pico-8 play session: hold → + tap 🅾

[t = 1 s] hold → ~1s, tap 🅾 ~2×
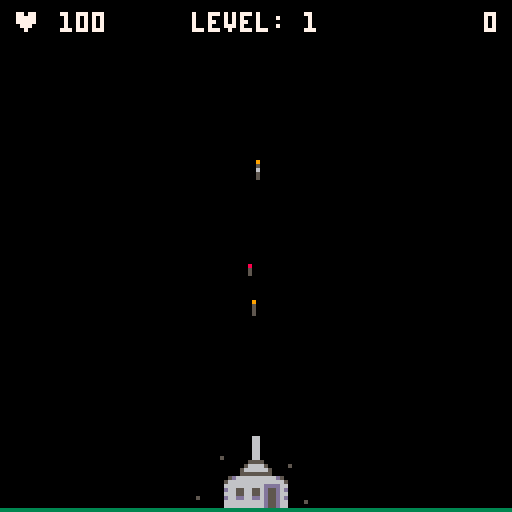
[t = 2 s] hold → ~2s, tap 🅾 ~4×
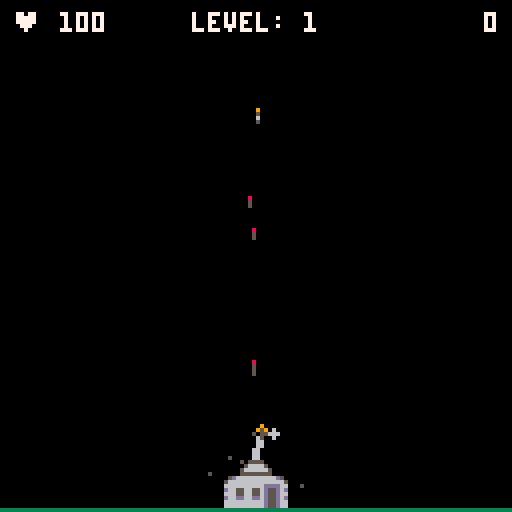
[t = 4 s] hold → ~4s, tap 🅾 ~7×
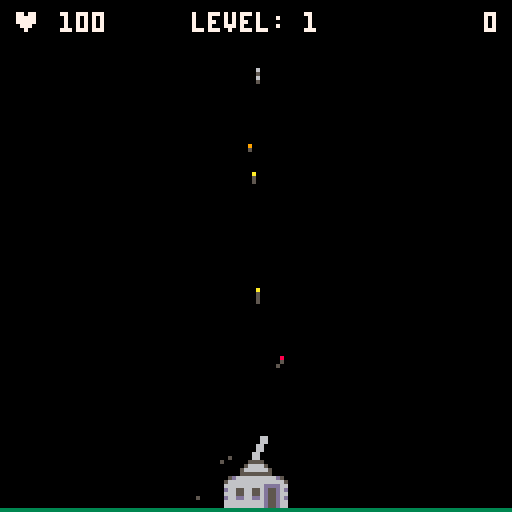
[t = 6 s] hold → ~6s, tap 🅾 ~10×
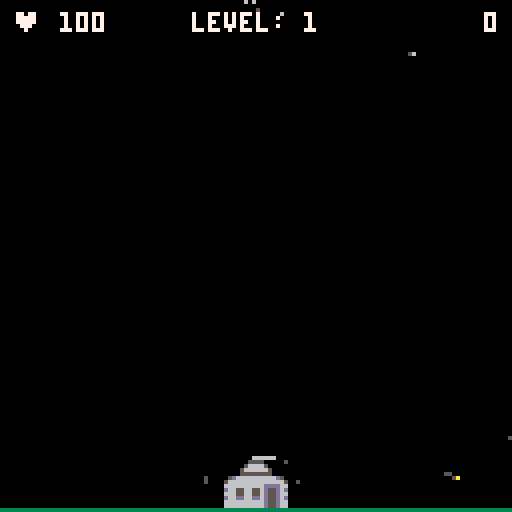

pico-8 cartridge
version 33
__lua__
--picotage!
--by jim bourke

--[[
copyright 2021 jim bourke, knife edge software
i was inspired by sabotage (1981) for the apple 2

haphazardly hacked together in the spirit of pico 8!
]]--

function _init()

	cartdata("jimbourke_picotage_1")

-- reset high score
--score=0
--savehighscore()

	highscore=gethighscore()
	
	cheat_code={⬆️,⬆️,⬇️,⬇️,⬅️,➡️,⬅️,➡️}
	killme_code={⬇️,⬇️,⬆️,⬆️,➡️,⬅️,➡️,⬅️}
	
	chsys={}
	add_chsys(cheat_code,function() cheat() end)
	add_chsys(killme_code,function() for i=1,100 do base.damage+=1 end end)

	initvars()
	
	nintroparticles=33
	while (nintroparticles>0) do
		addparticle(64+15-rnd(30),30+rnd(12),-1.5+rnd(3),-.6+rnd(1.2),smoke)
		addparticle(64+15-rnd(30),30+rnd(12),-2+rnd(4),-1+rnd(2),chaff)
		addparticle(64+15-rnd(30),30+rnd(12),-2+rnd(4),-1+rnd(2),bigfire)
		nintroparticles-=1
	end
	
	sfx(16)
end

function cheat()
	addnuke() 
	addnuke() 
	addnuke() 
	addnuke() 
	addnuke() 
	base.damage=0 
	stage+=15
end

function initvars()
	gstatus={
		introducing=1,
		loading=2,
		playing=3,
		pausing=4
	}
	initbullets()
	initbase()
	initparticles()
	inithelis()
	initsoldiers()
	score=0
	gamestatus=gstatus.introducing
	stage=1
	t=0
	tlastheli=0
	leveltime=1200
	nukes=0
	haventplayedwhoop=true
	firstblood=false
end

function _update60()
	if (gamestatus==gstatus.introducing) then
		introupdate()
	elseif (gamestatus==gstatus.loading) then
		loadupdate()
	elseif (gamestatus==gstatus.playing) then
		gameupdate()
	elseif (gamestatus==gstatus.pausing) then
		pauseupdate()
	end
end

function gameupdate()
	for c in all(chsys) do
		c:upd()
	end
	
	helichance=1
	echance=0
	
	helichance=(stage/15)/30
	echance=max(0,(stage-7))/60
	
	if (stage==5) and
		(t==240) then
		helichance=1
		echance=1
	end
	
	e=false
	if (stage>1) then
		if (rnd(1)<echance) e=true
	end

	if (
		(rnd(1) < helichance) or
		(tlastheli>300)
		) then
		addheli(e)
		tlastheli=0
	else
		tlastheli+=1
	end

	updatehelis()
	updatebase()	
	updatebullets()
	updatesoldiers()
	updateparticles()

	checkdamage()

	updatestage()
end

function checkdamage()
	if (base.damage>=base.hitpoints) then
		sfx(8)
		gamestatus=gstatus.pausing
		helpmsgs=
			{
				"❎ activates powerups",
				"shoot the chutes!",
				"the red troops are elite",
				"elite troops have shields",
			 "⬆️ moves cannon to center",
			 "⬇️ nudges cannon lower",
			 "elite units block bullets",
			 "powerups heal your base",
				"aim up to bounce bullets",
				"powerups come with time",
				"helis get you more points",
				"konami code!!!"
			}
		helpmsg="hint: "..rnd(helpmsgs)
		if (score > highscore) then
			highscore=score
			savehighscore()
			helpmsg="new high score!!!!!"
		end

	end
end

function updatestage()
	if(firstblood)t+=1
	if (t > leveltime)	then
		t=0
		stage+=1
		if (stage%5 == 0) then
			addnuke()
		end
	end
end

function addnuke()
	nukes+=1
	if (nukes > 3) then
		nukes=3
	end
	sfx(16)
end

function introupdate()
	updateparticles()
	if (time() > 5) and 
		(#helis==0) then
		addheli(false)
	end
	updatehelis()
	initsoldiers()
	if (btnp(5)) then
		sfx(19)
		gamestatus=gstatus.loading
		initparticles()
		inithelis()
		initsoldiers()
		nintroparticles=33
		while (nintroparticles>0) do
			addparticle(64+20-rnd(40),64+20-rnd(40),-1.5+rnd(3),-.6+rnd(1.2),smoke)
			addparticle(64+20-rnd(40),64+20-rnd(40),-2+rnd(4),-1+rnd(2),chaff)
			addparticle(64+20-rnd(40),64+20-rnd(40),-2+rnd(4),-1+rnd(2),bigfire)
			nintroparticles-=1
		end
	end
end

function loadupdate()
 updatebase()
 updateparticles()
	if (btnp(5)) then
		gamestatus=gstatus.playing
		initparticles()
		sfx(19)
	end
end

function pauseupdate()
	if (btnp(5)) then
		initvars()
		gamestatus=gstatus.playing
	end
	updatebase()
	updatehelis()
	updatebullets()
	updatesoldiers()
	updateparticles()
end

function _draw()
	cls()
	pal()
	if (gamestatus==gstatus.introducing) then
		introdraw()
	elseif (gamestatus==gstatus.loading) then
		loaddraw()
	elseif (gamestatus==gstatus.playing) then
		gamedraw()
	elseif (gamestatus==gstatus.pausing) then
		pausedraw()
	end
end

function introdraw()
	drawbackground()
	drawparticles()
	drawintro()
end

function loaddraw()
	drawbase()
	drawbackground()
	drawparticles()
	drawinstructions()
	drawhighscore()
end

function pausedraw()
	drawbase()
	drawhelis()
	drawsoldiers()
	drawparticles()
	drawbullets()
	drawhighscore()
	drawyourscore()
	drawbackground()
	drawinstructions(true)
	drawtitle()
end

function gamedraw()
	drawhelis()
	drawsoldiers()
	drawbullets()
	drawbase()
	drawparticles()
	drawhud()
	drawbackground()
end

function drawhighscore()
	highscore=highscore or 0
	if(highscore == 0) return
	highscoretext="high score: "..u32_tostr(highscore)
	print (highscoretext,64-(#highscoretext*2),3,7)
end

function drawyourscore()
	yourscoretext="your score: "..u32_tostr(score)
	print (yourscoretext,64-(#yourscoretext*2),11,7)
end

function drawhud()
	scoretext=u32_tostr(score)
	print (scoretext,125-(4*#scoretext),3,7)
	
	leveltext="level: "..stage
	leveltimeremaining=leveltime-(t%leveltime)
	if (leveltimeremaining<120) then
		levelcolor=8
	else
		levelcolor=7
	end
	print (leveltext,64-(#leveltext*2),3,levelcolor)

	hmsg='♥ '
	if(base.damage>0) hmsg=hmsg..' '
	hmsg=hmsg..(100-base.damage)
	hcolor=7
	if(base.damage > 50) hcolor=10
	if(base.damage > 75) hcolor=9
	if(base.damage > 90) hcolor=8
	print(hmsg,3,3,hcolor)
	nx=nukes
	if(base.powerup>0) nx+=1
	hpos=0
	if (nx >=1) then
		drawx(1,9)
		hpos=1
	end
	if (nx >=2) then
		drawx(2,9)
		hpos=2
	end
	if (nx >= 3) then
		drawx(3,9)
		hpos=3
	end
	if (base.powerup>0) and
	 (((flr(base.powerup/30))%2) == 0) then
		drawx(hpos,5)
	end
end

function drawx(pos,c)
	x=125-(8*pos)
	y=10
	print ('❎',x,y,c)
end

function dropshadowtext(txt,offset,c1,c2)
	print(txt,hcenter(txt)+1,vcenter(txt)+offset+1,c2)
	print(txt,hcenter(txt),vcenter(txt)+offset,c1)
end


function boxtext(txt,offset,c1,c2)
	textwidth=#txt*4
	textheight=5
	x1=64-(textwidth/2)-2
	y1=vcenter(txt)+offset-2
	x2=64+(textwidth/2)
	y2=vcenter(txt)+offset+6
	rectfill(x1,y1,x2,y2,c2)
	print(txt,hcenter(txt),vcenter(txt)+offset,c1)
end

function drawintro()

	drawtitle()	

	if (time() > 2) then
		drawbase()
	elseif (time() > 1) then
		if (rnd() < time()/2) then
			drawbase()
			if (haventplayedwhoop) then
				sfx(20)
				haventplayedwhoop=false
			end
			addparticle(64-10+rnd(20),115+rnd(12),-1+(rnd(2)),-.5-rnd(1),chaff)
		end
	end
	if (time() > 4) then
		drawhelis()
	end
	if (time() > 6) then
		drawsoldiers()
	end
	
	ty=-12
	if(time()>1) dropshadowtext("by jim bourke",ty,7,5)
	ty+=16
	if(time()>3) dropshadowtext("  a pico-8 version  ",ty,12,1)
	ty+=8
	if(time()>3) dropshadowtext(" of sabotage (1981) ",ty,12,1)

	ty+=16
	if(time()>5) dropshadowtext("press x to continue",ty,12,1)
end

function drawtitle()
	sp=130
	w=49
	w2=w
	h=20
	sx, sy = (sp % 16) * 8, (sp \ 16) * 8
	sspr(sx,sy,w,h,63-(w/2),30,w,h)
end

function drawinstructions(v)
	drawtitle()
	
	stagedisplay=v or false
	
	ty=-12
	if stagedisplay then
		if (stage<5) then
			exclaim=""
		elseif (stage<10) then
			exclaim="nice. "
		elseif (stage<15) then
			exclaim="hey! "
		elseif (stage<20) then
			exclaim="cool! "
		elseif (stage<25) then
			exclaim="wow! "
		elseif (stage<30) then
			exclaim="what?! "
		else
			exclaim="!!! "
		end
		dropshadowtext(exclaim.."made it to level "..stage.."!",ty,12,1)
		ty+=8
		dropshadowtext(helpmsg,ty,12,1)
	else
		dropshadowtext("survive as long as you can",ty,12,1)
	end
	ty+=12
	txt="aim with arrow keys"
	dropshadowtext("aim with arrow keys",ty,10,4)

	ty+=8
	dropshadowtext("press z to fire!",ty,10,4)
	ty+=8
	dropshadowtext("press x to activate powerups!",ty,10,4)

	ty+=16
	if (stagedisplay) then
		boxtext("press x to try again",ty,12,1)
	else
		boxtext("press x to begin",ty,12,1)
	end

end

function drawbackground()
--	rect(0,0,127,127,12)
	line (0,127,127,127,3)
end
-->8
-- utilities

o={
			x=0,
			y=0,
			hitbox={x=0,y=0,w=0,h=0}
			}
			
function r(value,pct)
	return value-pct + (rnd(pct*2))
end

function move(t)
	t.x+=t.dx
	t.y+=t.dy
end

function shallowcopy(org)
	local t={}
	for key, value in pairs(org) do
	  t[key] = value
	end
 return (t)
end

function collidepixel(obj,pt)
	--rect(obj.x+obj.hitbox.x,obj.y+obj.hitbox.y,obj.x+obj.hitbox.x+obj.hitbox.w,obj.y+obj.hitbox.y+obj.hitbox.h)
	o.x=pt.x
	o.y=pt.y
	return collide(obj,o)
end

function collide(obj, other)
 if
 	other.x+other.hitbox.x+other.hitbox.w > obj.x+obj.hitbox.x and 
  other.y+other.hitbox.y+other.hitbox.h > obj.y+obj.hitbox.y and
  other.x+other.hitbox.x < obj.x+obj.hitbox.x+obj.hitbox.w and
  other.y+other.hitbox.y < obj.y+obj.hitbox.y+obj.hitbox.h 
 then
  return true
 end
end

function hcenter(s)
  -- screen center minus the
  -- string length times the 
  -- pixels in a char's width,
  -- cut in half
  return 64-#s*2
end

function vcenter(s)
  -- screen center minus the
  -- string height in pixels,
  -- cut in half
  return 61
end

function u32_tostr(v)
    local s=""
    repeat
        local t=v>>>1
        s=(t%0x0.0005<<17)+(v<<16&1)..s
        v=t/5
    until v==0
    return s
end

function addscore(num)
	firstblood=true
	if (stage > 5) then
		num=num*3
	elseif (stage>10) then
		num=num*5
	elseif (stage>15) then
		num=num*10
	elseif (stage>20) then
		num=num*15
	elseif (stage>30) then
		num=num*20
	end
	if (gamestatus==gstatus.playing) then
		score += (num*10) >> 16
	end
end

function savehighscore()
	sval=tostr(score,true)
	for i=1,11 do
		dset(i,ord(sub(sval,i,i)))
	end
end

function gethighscore()
	val=""
	for i=1,11 do
	 val=val..chr(dget(i))
	end
	return (tonum(val))	
end

function add_chsys(table,func)
--function required!!!
--arguments are table and what the cheat will do once it's done
add(chsys,{
cnt=1,
chtb=table,
func=func,
upd=function(self)

if self.cnt<=#self.chtb then
	for i=0,5 do
			if btnp(i) then
				if i==self.chtb[self.cnt] then
				self.cnt+=1
				else
				self.cnt=1
				end
			end
	end
else
	self.func()
	self.cnt=1
end

end,

})
end


function approx_dist(o1,o2)
	local dx=o1.x-o2.x
	local dy=o1.y-o2.y
 local maskx,masky=dx>>31,dy>>31
 local a0,b0=(dx+maskx)^^maskx,(dy+masky)^^masky
 if a0>b0 then
  return a0*0.9609+b0*0.3984
 end
 return b0*0.9609+a0*0.3984
end
-->8
--base

function initbase()
	base={
		x=56,
		y=119,
		hitbox={x=0,y=0,w=16,h=8},
		damage=0,
		hitpoints=100,
		powerup=0
		}
		
	turret={
		a=0,
		lasta=0,
		x=56,
		y=111,
		delta=2,
		maxa=100,
		kickt=0,
		hitbox={x=0,y=0,w=0,h=0}	
	}
	
	gun={
		basex=63,
		basey=114,
		temp=0
		}
		
	flipflop=false
	end

function checkbaseandbullet(b)
	if (b.y>100) then
		if (collidepixel(base,b)) then
			if (b.hitbasealready) then
			else
				b.dx+=-.2+rnd(.4)
				b.dx=sgn(b.dx) * max(.5,(abs(b.dx*5)))
				b.dy=-b.dy*.15
				b.hitbasealready=true
				sfx(10)
			end
		end
	end
end

function checkbaseandbullets()
	foreach(bulletlist,checkbaseandbullet)
end

function damagebase(hp)
	base.damage+=hp
end

function updatebase()
	checkbaseandbullets()
	if (flipflop) then
		flipflop=false
	else
		flipflop=true
	end
	if btnp(5) then
		if (nukes>0 and base.powerup<=0) then
			nukes-=1
			sfx(18)
			sfx(8)
			base.powerup=600
			if(stage > 25) base.powerup=900
			if (base.damage<50) then
				base.damage=0
			elseif (base.damage<75) then
				base.damage=25
			else
				base.damage=50
			end
			for i=1,15 do
				addparticle(60+rnd(8),120+rnd(5),-3+rnd(6),-1+rnd(1),fire)
				addparticle(60+rnd(8),120+rnd(5),-3+rnd(6),-1+rnd(1),smoke)
				addparticle(60+rnd(8),120+rnd(5),-3+rnd(6),-1+rnd(1),blood)
			end
			for i=1,#soldiers do
				sol=soldiers[i]
				sol.h-=rnd(5)
				vdx=(-(64-sol.x)/64)
				vdy=(-(128-sol.x)/128)
				sol.dx+=vdx
				sol.dy+=vdy
				if (sol.state==sstate.flying) then
					addparticle(sol.x,sol.y-5,vdx,vdy,smoke)
				end
				addparticle(sol.x,sol.y,-.5+rnd(1),-.5+rnd(1),blood)
				sol.state=sstate.splatting
--				if (sol.x > 44) and (sol.x < 85) then
 --				sol.h-=10	
		--			sol.state=sstate.splatting
			--		sol.dy-=1
			--	elseif (sol.y > 100) then
 		--		sol.h-=rnd(10)
 		--		sol.dy-=.5
			--	end
			end
			for i=1,#helis do
				heli=helis[i]
				vdx=(-(64-heli.x)/64)
				vdy=(-(128-heli.x)/128)
				heli.dx+=vdx/10
				heli.dy+=vdy/10
				heli.h-=rnd(20)
				addparticle(heli.x,heli.y,-.5+rnd(1),-.5+rnd(1),fire)
				addparticle(heli.x,heli.y,-.5+rnd(1),-.5+rnd(1),smoke)
			end
		else
		 sfx(19)
		end
	end

	if (btn(3)) then
		ta=1
		if (turret.a==0) then
			ta=0
		elseif (turret.a<0) then
			ta=-1
		end
		turret.a+=ta
	end
	
	if (
		(btn(2)) and 
		(not btn(0)) and 
		(not btn(1)) and
		(turret.a ~=0)
		) then
		turret.a+=-sgn(turret.a)*turret.delta
	end
	if(btn(0)) turret.a-=turret.delta
	if(btn(1)) turret.a+=turret.delta
	bx=rnd({0,1})
	gun.color=6
	if
		(btn(4)) and 
		(
			(gun.temp<15) or 
			(
				(base.powerup>0) and 
				(flipflop)
			)
		)
		 then
		tempadd=5
		if (stage<=5) then
			tempadd=6
		elseif (stage >= 10) then
			tempadd=4
		elseif (stage >= 15) then
			tempadd=3
		end
		gun.temp=gun.temp+tempadd
	 basex=turret.x+7
 	basey=turret.y+3
		if (gamestatus==gstatus.playing) then
			sfx(9)
			huge=false
			a=turret.a
			if(base.powerup>0) huge=true
			dmg=1
			if(stage>=15) dmg=2
			if(stage>=20) dmg=3
			if(stage>=25) dmg=4
			if(stage>=30) dmg=5
			if(stage>=35) dmg=6
			bulletspeed=3
			if(huge) bulletspeed=3+rnd(3)
			addbullet(
				basex+bx,
				basey,
				-sin(a/360)*bulletspeed+(-.025+rnd(.05)),
				-cos(a/360)*bulletspeed+(-.025+rnd(.05)),
				huge,
				dmg)
				shelldir=rnd({-1,1})
				addparticle(gun.basex+(2*shelldir),gun.basey+2,.4*shelldir,-.4,shell)
			turret.kickt=5
			turret.lasta=turret.a
		end
 	tipx=basex-5*sin(turret.a/360)
 	tipy=basey-5*cos(turret.a/360)		
		addparticle(tipx,tipy,-sin((turret.a-30+rnd(60))/360),-cos((turret.a-30+rnd(60))/360),fire)
		addparticle(tipx,tipy,-sin((turret.a+(60+rnd(30)))/360)*(.5+rnd(.5)),-cos((turret.a+(60+rnd(30)))/360)*(.5+rnd(.5)),puff)
		addparticle(tipx,tipy,-sin((turret.a-(60+rnd(30)))/360)*(.5+rnd(.5)),-cos((turret.a-(60+rnd(30)))/360)*(.5+rnd(.5)),puff)
	else
		tempsub=.7
		if (stage >= 15) then
			tempsub=.8
		elseif (stage >= 20) then
			tempsub=.9
		elseif (stage >= 25) then
			tempsub=1
		elseif (stage >= 30) then
			tempsub=1.1
		end
		gun.temp=gun.temp-tempsub
		if(gun.temp < 0) gun.temp=0
	end

	if(turret.a>turret.maxa) turret.a=turret.maxa
 if(turret.a<-turret.maxa) turret.a=-turret.maxa

	turret.kickt-=1
	turret.kickt=max(turret.kickt,0)
	
	if (base.powerup == 1) then
		gun.temp=0
	end
	base.powerup-=1
	if(base.powerup<0) base.powerup=0
end

function drawbase()
	if (base.damage > (base.hitpoints*.8)) then
		local c=10
		if (base.damage > (base.hitpoints*.9)) then
			c=8
		end
		if (rnd(1) > .5) then
			pal(6,c)	
		end
	end
	spr(19,base.x,base.y)
	spr(20,base.x+8,base.y)
	spr(3,turret.x,turret.y)
	spr(4,turret.x+8,turret.y)
	pal()
	if (gamestatus~=gstatus.pausing) then
		drawgun(turret.a,gun.color)
	else 
		drawkaboom()
	end
end

function drawkaboom()
	offset=1.5
	addparticle(60+rnd(8),120,-1+rnd(2),-1-rnd(2),fire)
	addparticle(60+rnd(8),120,-.5+rnd(1),-rnd(1),fire)
	addparticle(60+rnd(8),120,-1+rnd(2),-1-rnd(2),bigfire)
	addparticle(60+rnd(8),120,-1+rnd(2),-rnd(2),bigfire)
	addparticle(60+rnd(8),120,-1+rnd(2),-rnd(1),smoke)
end

function drawgun()
	guncolor=6
--	gunlength=5-turret.kickt
--	if (turret.kickt > 0) then
--		gunlength-=kickt
--		guncolor=10
--	end
gunlength=5
	if (base.powerup >0) then
		guncolor=rnd({6,8,9,10})
		gunlength=6
	end
--if (turret.kickt>0) then 
--guncolor=9
--end
--	if(guncolor!=6) gunlength=3
	drawgunpiece(gun.basex,gun.basey,turret.a,gunlength,guncolor)
	drawgunpiece(gun.basex+1,gun.basey,turret.a,gunlength,guncolor)
end

function drawgunpiece(x,y,a,l,c)
	tipx=x-l*sin(a/360)
	tipy=y-l*cos(a/360)
	line (x,y,tipx,tipy,c)
end
-->8
--bullets
function initbullets()
	bulletlist={}
end

function addbullet(x,y,dx,dy,huge,damage)
--	if(#bulletlist > 30) return
	add(bulletlist,{x=x,y=y,dx=dx,dy=dy,t=0,hitbasealready=false,damage=damage,huge=huge})
end

function updatebullet(bullet)
	bullet.x+=bullet.dx
	bullet.y+=bullet.dy
	bullet.t+=1
	bullet.dy=bullet.dy+.04
	if (bullet.x < -4) or
		(bullet.x>132) or
		(bullet.y < -4) or
		(bullet.y>127) then
		if (bullet.y>127) then
			sfx(11,0,flr(rnd(32)),flr(rnd(4)+1))
			addparticle(bullet.x+(-1+rnd(2)),126,bullet.dx+(-1+rnd(2)),-rnd(1),turf)
			addparticle(bullet.x+(-1+rnd(2)),126,bullet.dx+(-1+rnd(2)),-rnd(1),turf)
		end
		del(bulletlist,bullet)
	end
end

function updatebullets()
	foreach(bulletlist, updatebullet)
end

function drawbullet(bullet)
	c=8
	th=5+rnd(25)
	if(bullet.t>th) c=9
	if(bullet.t>th*2) c=10
	if(bullet.t>th*3) c=6
--	line(bullet.x,bullet.y,bullet.x-bullet.dx*2,bullet.y-bullet.dy*2,5)
	line(bullet.x,bullet.y,bullet.x-bullet.dx,bullet.y-bullet.dy,5)
--	line(bullet.x,bullet.y,bullet.x-bullet.dx,bullet.y-bullet.dy,c)
	if (bullet.huge) then
 	circ(bullet.x,bullet.y,1,c)
	else
		pset(bullet.x,bullet.y,c)
	end
end

function drawbullets()
	foreach(bulletlist,drawbullet)
end
-->8
-- particles
function initparticles()
	particles={}
end

smoke={
	c={5,6,7},
	ttl=30,
	size={2,2.5,3,3.5},
	fill={0b1010010110100101,0b0000000000000000},
	gravity=false,
	shrink=true
	}
	
exbullet={
	c={5,6,7},
	ttl=20,
	size={.5,1,1.5},
	fill={0b1010010110100101,0b0000000000000000},
	gravity=true
	}
	
puff={
	c={5,6},
	ttl=6,
	size={.5,1},
	fill={0b1010010110100101,0b0000000000000000},
	gravity=false
	}
		
fire={
	c={8,9,10},
	ttl=5,
	size={1,1.5},
	fill={0b1010010110100101,0b0000000000000000},
	gravity=false
	}	

shell={
	c={5},
	ttl=50,
	size={.5},
	fill={0b0000000000000000},
	gravity=true
	}	
	
bigfire={
	c={8,9,10},
	ttl=10,
	size={1.5,2,3},
	fill={0b1010010110100101,0b0000000000000000},
	gravity=false,
	shrink=true
	}
	
chaff={
	c={3,11,13,5,4,8,9,1},
	ttl=30,
	size={1,1.5},
	fill={0b1010010110100101,0b0000000000000000},
	gravity=true
	}

turf={
	c={3,4,11},
	ttl=10,
	size={.5,1},
	fill={0b1010010110100101,0b0000000000000000},
	gravity=true
	}

blood={
	c={8},
	ttl=10,
	size={.5,1},
	fill={0b1010010110100101,0b0000000000000000},
	gravity=true
	}

function addparticle(x,y,dx,dy,pt)
	if(#particles > 200) return
	add(particles,{
		x=x,
		y=y,
		dx=dx,
		dy=dy,
		c=rnd(pt.c),
		ttl=pt.ttl*(.7+rnd(1.3)),
		size=rnd(pt.size),
		fill=rnd(pt.fill),
		gravity=pt.gravity,
		shrink=pt.shrink
		})
end

function updateparticle(p)
	move(p)
	if (p.shrink) then
		if (p.ttl<15) then
			p.size=p.size*.9
		end
	end
	p.ttl-=1
	if(p.gravity==true) p.dy=p.dy+.05
	if (p.x < 0) or
		(p.x > 127) or
		(p.y < 0) or
		(p.y > 127) or
		(p.ttl < 0) then
		del(particles,p)
	end
end

function updateparticles()
	foreach(particles,updateparticle)
end

function drawparticle(p)
	fillp(p.fill) 
	circfill(p.x,p.y,p.size,p.c)
	fillp(0b0000000000000000)
end

function drawparticles()
	foreach(particles,drawparticle)
end
-->8
--helicopters
function inithelis()
 helis={}
end

function addheli(elite)
	if(#helis>25) return
		
	e=false
	h=2
	if (elite) then
	 e=true
	 h=5
	end
	
	face=rnd({true,false})
	
	ymin=10	
	ymax=20+min(stage*6,50)
	if(e) ymax=min(ymax,50)
	if(stage<3) ymin=max(20,ymin)

	dxmin=.2
	dxrange=.3
	dxstage=stage/100
	dxmin+=dxstage
	dxrange+=dxstage
	
	dx=dxmin+rnd(dxrange)	

	if (stage < 5) then
		s=1
		s1max=20
		s1min=12
	elseif (stage < 10) then
		s=rnd({1,1,2})
		s1min=10
		s1max=30
	elseif (elite) then
		s=rnd({1,1,2})
		s1min=6
		s1max=35
	else
		s=rnd({1,2})
		s1min=6
		s1max=40
	end
	
	if(elite or s==2) dx=dx/2
	dx=max(dxmin,dx)	

	s1=flr(s1min+rnd(s1max))
	s2=ceil(120-s1min-rnd(s1max))
	
	if (stage<=2) then
		if (face) then
  	s2=-100
	 else
		 s1=-100
		end
	end

	heli={
		x=-8,
		y=ymin+rnd(ymax-ymin),
		dx=dx,
		dy=0,
		hitbox={x=-7,y=0,w=13,h=8},
		f=face,
		h=h,
		s=s,
		s1=s1,
		s2=s2,
		elite=e,
		glow=false,
		tailframe=0,
		bladeframe=0
	}
	if(face) then
		heli.x=135
		heli.dx=-heli.dx
	end
	add(helis,heli)
end

function checkbulletandheli(heli,bullet)
 	if (collidepixel(heli,bullet)) then
		 del(bulletlist,bullet)
			addparticle(r(heli.x,4),r(heli.y,2),bullet.dx*.4,bullet.dy*.4,exbullet)		
			addparticle(r(heli.x,4),r(heli.y,2),heli.dx,0,chaff)
			addparticle(r(heli.x,4),r(heli.y,2),heli.dx/2,0,bigfire)			
			heli.h-=bullet.damage			
			if (heli.h<0) then
				del(helis,heli)
				if (heli.elite) then
					addscore(250)
				else
					addscore(25)
				end
				sfx(7)
				for i=1,5 do
					addparticle(r(heli.x,4),r(heli.y,2),heli.dx,0,chaff)
					addparticle(r(heli.x,4),r(heli.y,2),-.3+rnd(.6),-.3+rnd(.6),smoke)
					addparticle(r(heli.x,4),r(heli.y,2),heli.dx/2,0,bigfire)
				end
			else
				if(heli.elite) heli.glow=true
				sfx(10)
				heli.dy+=bullet.dy*.02
				heli.dx+=bullet.dx*.02
			end
		end
end

function updateheli(heli)
	move(heli)
	if (heli.s > 0) then
		if (heli.s1==flr(heli.x)) then
			addsoldier(heli.x,heli.y,heli.elite)
			heli.s-=1
			heli.s1=-10
		end
		if (heli.s2==flr(heli.x)) then
			addsoldier(heli.x,heli.y,heli.elite)
			heli.s-=1
			heli.s2=200
		end
	end

	if (heli.x < -8) or
		(heli.x > 135) or
		(heli.h < 0) then
		del(helis,heli)
	end
	if(
		(heli.y > 100) and
		(heli.dy >0)) then
		heli.dy=0
	end
	heli.tailframe+=1
	heli.bladeframe+=1
	if(heli.tailframe>5) heli.tailframe=0
	if(heli.bladeframe>3) heli.bladeframe=0
	for b in all (bulletlist) do
	 checkbulletandheli(heli,b)
	end
end

function updatehelis()
	foreach(helis,updateheli)
end


function drawheli(heli)
	if (heli.elite) then
		if (heli.glow) then
			pal(3,9)
			pal(11,10)
			heli.glow=false
		else
			pal(3,2)
			pal(11,8)
		end
	end
	if (heli.f) then
		-- left
		spr(16,heli.x-8,heli.y,1,1,not heli.f)
		spr(17,heli.x,heli.y,1,1,not heli.f)
		spr(48+heli.tailframe,heli.x,heli.y)
		spr(54+heli.bladeframe*2,heli.x-8,heli.y)
		spr(55+heli.bladeframe*2,heli.x,heli.y)
	else
		-- right
		spr(17,heli.x-8,heli.y,1,1,not heli.f)
		spr(16,heli.x,heli.y,1,1,not heli.f)
		spr(48+heli.tailframe,heli.x-12,heli.y)
		spr(54+heli.bladeframe*2,heli.x-6,heli.y)
		spr(55+heli.bladeframe*2,heli.x+2,heli.y)
	end
	pal()
end

function drawhelis()
	foreach(helis,drawheli)
end
-->8
--soldiers

function initsoldiers()
	soldiers={}
	sstate=
		{
		falling=1,
		flying=2,
		splatting=3,
		standing=4,
		shooting=5,
		cheering=6,
		jumping=7
		}
	
end


function addsoldier(x,y,elite)
	if(#soldiers > 25) return
	e=false
	h=1
 if (elite) then
		e=true
		h=10
	end
	ds=1.2
	if (stage > 5) then
		ds=1.7
	end
	if (gamestatus==gstatus.playing) then
	add(soldiers,{
		x=x,
		y=y,
		f=(x>65),
		dx=0,
		dy=0,
		hitbox={x=2,y=0,w=4,h=7},
		chute=true,
		state=sstate.falling,
		elite=e,
		h=h,
		glow=false,
		dropspeed=ds,
		tick=0
		})
	end
end

function updatesoldier(soldier)
	soldier.tick+=1
	soldier.glow=false
	move(soldier)
	if (soldier.state == sstate.falling) then
		soldier.dy+=.05
		if (soldier.dy>soldier.dropspeed) then
			soldier.state=sstate.flying
			soldier.tick=0
			soldier.dy=.1
		end
		if (soldier.tick > 10) then
			soldier.tick=0
		end
	elseif (soldier.state==sstate.flying) then
		soldier.dy=min(soldier.dy+.01,.2)
		if (soldier.y>119) then
			soldier.state=sstate.standing
			soldier.tick=0
		end
	elseif (soldier.state==sstate.splatting) then
		soldier.dy+=.05
		if (soldier.y > 119) then
		 del(soldiers,soldier)
		 sfx(14)
			for i=1,4 do
				addparticle(soldier.x+(-.5+rnd(1)),126,(-1+rnd(2)),-rnd(1),turf)
			end
			for i=1,2 do
				addparticle(soldier.x+(-.5+rnd(1)),126,(-1+rnd(2)),-rnd(1),blood)
			end
		end
				if (soldier.tick > 10) then
			soldier.tick=0
		end
	elseif (soldier.state==sstate.standing) then
		soldier.dx=0
		soldier.dy=0
		ttshoot=100
		if(stage>5)ttshoot=75
		if(stage>10)ttshoot=50
		if(soldier.elite)ttshoot=ttshoot*2
		if (gamestatus==gstatus.pausing) then
			soldier.state=sstate.cheering
		elseif (soldier.tick > ttshoot) then
			soldier.state=sstate.shooting
			soldier.tick=-flr(rnd(3))
			ff=3
			if (soldier.f) then
				ff=-3
			end
			addparticle(soldier.x+4,soldier.y+3,ff,0,fire)
			damagebase(1)
			sfx(6)
		end
	elseif (soldier.state==sstate.shooting) then
		soldier.dy=0
		if (soldier.tick > 10) then
			soldier.state=sstate.standing
			soldier.tick=0
		end
	elseif (soldier.state==sstate.cheering) then
		soldier.dy=0
		if (soldier.tick > 15) then
			soldier.state=sstate.jumping
			soldier.tick=0
		end
	elseif (soldier.state==sstate.jumping) then
		soldier.dy=0
		if (soldier.tick > 10) then
			soldier.state=sstate.cheering
			soldier.tick=0
		end
	end
	screen={x=0,y=0,hitbox={x=3,y=3,w=124,h=124}}
	if (not collide(soldier,screen)) then
		del(soldiers,soldier)
	end
	for b in all (bulletlist) do
	 checkbulletandsoldier(soldier,b)
	end

end


function checkbulletandsoldier(soldier,bullet)
	if (collidepixel(soldier,bullet)) then
		del(bulletlist,bullet)
		soldier.h-=bullet.damage
		addparticle(r(soldier.x,4),r(soldier.y,2),bullet.dx*.4,bullet.dy*.4,exbullet)		
		if (soldier.elite) then
			soldier.dx+=bullet.dx*.05
			soldier.dx=max(soldier.dx,-.2)
			soldier.dx=min(soldier.dx,.2)
			soldier.dy+=bullet.dy*.05
			soldier.glow=true
			sfx(13)
		end
	end
	if (soldier.h<=0)then
		sfx(14)
		del(soldiers,soldier)
		addparticle(r(soldier.x,4),r(soldier.y,2),soldier.dx+bullet.dx/7,soldier.dy+bullet.dy/7,chaff)
		addparticle(r(soldier.x,4),r(soldier.y,2),soldier.dx+bullet.dx/5,soldier.dy+bullet.dy/5,bigfire)			
		addscore(2)
		if (soldier.elite) then
			addscore(15)
		end
	elseif (soldier.state==sstate.flying) then
		chutebox={x=soldier.x,y=soldier.y-6,hitbox={x=1,y=1,w=5,h=4}}
		if (collidepixel(chutebox,bullet))	then
			addparticle(r(soldier.x,4),r(soldier.y,2),bullet.dx*.4,bullet.dy*.4,exbullet)		
			soldier.state=sstate.splatting
			soldier.tick=0
			soldier.dy=0
			addscore(2)
			sfx(6)
			sfx(15)
		end
	end
end

function updatesoldiers()
	foreach(soldiers,updatesoldier)
end

function drawsoldier(soldier)
--	line(64,64,soldier.x,soldier.y,5)

	if (soldier.elite) then
		pal(3,2)
		pal(11,8)
	end
	if (not soldier.elite) and
		((soldier.x > 40) and
		 (soldier.x < 80)) then
		pal(3,5)
		pal(11,6)		 
	end
 if (soldier.state == sstate.falling) then
		fr=44
		if (soldier.tick>5) then
			fr=46
		end
		spr(fr,soldier.x,soldier.y,1,1,soldier.f)
	elseif (soldier.state == sstate.flying) then
		spr(43,soldier.x,soldier.y,1,1,soldier.f)
		spr(12,soldier.x,soldier.y-5,1,1,soldier.f)
	elseif (soldier.state==sstate.splatting) then
		fr=44
		if (soldier.tick>5) then
			fr=46
		end
		spr(fr,soldier.x,soldier.y,1,1,soldier.f)
	elseif (soldier.state==sstate.standing) then
		spr(41,soldier.x,soldier.y,1,1,soldier.f)
	elseif (soldier.state==sstate.shooting) then
		spr(42,soldier.x,soldier.y,1,1,soldier.f)
	elseif (soldier.state==sstate.cheering) then
		spr(62,soldier.x,soldier.y,1,1,soldier.f)
	else
		spr(63,soldier.x,soldier.y,1,1,soldier.f)
	end
--	print (soldier.x,soldier.x,soldier.y-8)
	if (soldier.glow) then
		pal(3,9)
		pal(11,10)
		spr(31,soldier.x,soldier.y,1,1,soldier.f)
	end
	pal()
end

function drawsoldiers()
	foreach (soldiers,drawsoldier)
end
__gfx__
0000000000000000000000000000000000000000288228820066660000033000000330000cc0cc0000c000000000000000666600000000000000000000000000
00000000000000000000000000000000000000008ee8888806666660000bf000000bf0000c0c0c0006c0000000000990066dd660005665000003300000000000
00700700000000000000000000000000000000008e888888665005660f0b30f000fb3f0000ccc00006c0000000000f9065dddd56066dd660000bf00000000000
0007700000d8e00000d880000000000000000000888888886050050600333300003333000ccccc0066006600000000a46d5dd5d6065dd560005b555500000000
0007700000d8e00000d8800000000055550000002888888250055005000b5000000b50000ccccc0044444400000009945050050500500500005333f000000000
0070070000d0000000d000000000056666500000028888200500005000b5b50000b5b5000ccccc00545545000000aa940550055000500500000b500000000000
0000000000d0000000d0000000005666666500000028820000500500053003500030030000ccc0000400400000009444005005000050050000b5b00000000000
0000000000d0000000d00000000055555555000000022000000000000000000000000000000c0000040040000009940400000000000000000300300000000000
00000000000000000000000705d6666666666d500000000000eeee0000aaaa00000330000000000000000000000220000006600000099000000dd00000a99a00
0000000d00000000056665665666666666666665000000000e7788200a779940000bf00000033000000000000008f0000007f000000af0000006f0000a9009a0
001c3bbb500003bb666e66666666666666dddd6600c0c000e77e8822a77a99440f3b30f0000bf000000000000f2820f00f6760f00f9a90f00fd6d0f0a900009a
1ccc3bb3bbbbbbb366888655d665566556d55d6d000c0000e7e88822a7a9994400533300005b555500000000005222000056660000499900005ddd0090000009
bcc3bb33bbbb3333566266666665566556d55d6600ccc000e8888222a9999444005b5000005333f0000000000058500000575000004a400000565000a000000a
033333353335000005555566d66dd66dd6d55d6d00ccc000e8882202a999440400b5b500000b500000000000008585000075750000a4a4000065650099000099
0000500500000000000000066666666666d55d6600ccc00002820020049400400030030000b5b0000000000000200200006006000090090000d00d000a9009a0
00dddddddd000000000000006666666666d55d66001c000000222200004444000000000000300300000000000000000000000000000000000000000000aaaa00
00000000000000000000000000000000000000000000000000000000000000000000000000000000000000000003300000033000000330000003300000033000
0000000000000000000000000000000000000000000000570000000000000000000055000003300000033000000bf000000bf000000ff000000fb0000f0bf0f0
000000b00000b000000003b0000000000000000000000576000000000000000000057600000bf000000bf0000f3b30f00f3b3000003b3000003b30f0003b3300
00003bb0000b3000000bbb000000000001dc677777777766000c67000077000000576600005b55550055555000533300005333000f3333f00f53330000533000
0003bb3000b33b0000bb3300000000005dc676ddddd66d2200067600006dd000006d2000005333f000533f00005b5000005b50f0005b5000000b5000005b5000
0033330000035000000500000000000015dddd666665d820000dd0000006600000d50000000b5000000b500000b5b50000b5b50000bbb00000b5b00000b5b500
00005000000000000000000000000000000000000000000000000000000000000000000000b5b00000b5b0000030030000300300003030000300300000300300
00000000000000000000000000000000000000000000000000000000000000000000000000300300003003000000000000000000000000000000000000000000
00000000000000000000000000000000000000000000000006666665555555000006666555550000055555566666660000055556666600000000000000033000
0000000000000000000000000000000000000000000000000000000000000000000000000000000000000000000000000000000000000000000330000f0bf0f0
0000700000000700000000700000000700000000000000000000000000000000000000000000000000000000000000000000000000000000000bf000003b3300
0000065000000650000000600000056000000567000066500000000000000000000000000000000000000000000000000000000000000000003b330000533000
00000560000005600000060000000650000076500000056600000000000000000000000000000000000000000000000000000000000000000f5330f0005b5000
0000000700000070000007000000700000000000000000000000000000000000000000000000000000000000000000000000000000000000005b500000b5b500
000000000000000000000000000000000000000000000000000000000000000000000000000000000000000000000000000000000000000000b5b50000300300
00000000000000000000000000000000000000000000000000000000000000000000000000000000000000000000000000000000000000000030030000000000
000000000000000000000000000000000000000000000000000000000000000000005cc00000000000005cc00000000000005cc0000000000000000000000000
00000000000000000000000000000000000000000000000000000000005ccc88ccccd660005cacacacccd660005cccccccccd660000000000000000000000000
000000000000000000000000000000000000000000000000000000005cccc8888ccc6dd05ccc95959ccc6dd05cccacacaccc6dd0000000000000000000000000
00000000000000000000000000000000000000000000000000000000d66668888666d550d66695959666d550d66696969666d550000000000000000000000000
000000000000000000000000000000000000000000000000000000005d3d3d223d3dddd05d3d42424d3dddd05d3d4d4d4d3dddd0000000000000000000000000
000000000000000000000000000000000000000000000000000000000053ddd3ddd3dd300053ddd3ddd3dd300053ddd3ddd3dd30000000000000000000000000
000000000000000000000000000000000000000000000000000000000000055550005dd00000055550005dd00000055550005dd0000000000000000000000000
0000000000000000000000000000000000000000000000000000000000000ddd5000000000000ddd5000000000000ddd50000000000000000000000000000000
0000000000000000000057700000000000005cc00000000000005cc0000000000000000000000000000000000000000000000000000000000000000000000000
000000000057777777776770005ccc8cccccdcc0005ccc8cccccd660000000000000000000000000000000000000000000000000000000000000000000000000
0000000057777777777776605ccc88888ccccdd05ccc88888ccc6dd0000000800000000000000080000000000000008000000000000000000000000000000000
000000006777777777776550dcccc888ccccd550d66668886666d550000088888000000000008888800000000000888880000000000000000000000000000000
0000000056666666666666605dddd2d2ddddddd05d3d32323d3dddd0000008880000000000000888000000000000088800000000000000000000000000000000
000000000056666666666660005dddddddddddd00053ddd3ddd3dd30000008080000000000000808000000000000080800000000000000000000000000000000
0000000000000000000056600000055550005dd00000055550005dd0000000000000000000000000000000000000000000000000000000000000000000000000
00000000000000000000000000000ddd5000000000000ddd50000000000000000000000000000000000000000000000000000000000000000000000000000000
00000000000000000000000000000000000000000000000000000000000000000000000000000000000000000000000000000000000000000000000000000000
00000000000000000000000000000000000000000000000000000000000000000000000000000000000000000000000000000000000000000000000000000000
00000000000000000000000000000080000000000000008000000000000000000000000000000000000000000000000000000000000000000000000000000000
00000000000000000000000000008888800000000000888880000000000000000000000000000000000000000000000000000000000000000000000000000000
00000000000000000000000000000888000000000000088800000000000000000000000000000000000000000000000000000000000000000000000000000000
00000000000000000000000000000808000000000000080800000000000000000000000000000000000000000000000000000000000000000000000000000000
00000000000000000000000000000000000000000000000000000000000000000000000000000000000000000000000000000000000000000000000000000000
00000000000000000000000000000000000000000000000000000000000000000000000000000000000000000000000000000000000000000000000000000000
00000000000000000000000000000000000000000000000000000000000000000000000000000000000000000000000000000000000000000000000000000000
00000000000000000000000000000000000000000000000000000000000000000000000000000000000000000000000000000000000000000000000000000000
00000000000000000000000000000000000000000000000000000000000000000000000000000000000000000000000000000000000000000000000000000000
00000000000000000000000000000000000000000000000000000000000000000000000000000000000000000000000000000000000000000000000000000000
00000000000000000000000000000000000000000000000000000000000000000000000000000000000000000000000000000000000000000000000000000000
00000000000000000000000000000000000000000000000000000000000000000000000000000000000000000000000000000000000000000000000000000000
00000000000000000000000000000000000000000000000000000000000000000000000000000000000000000000000000000000000000000000000000000000
00000000000000000000000000000000000000000000000000000000000000000000000000000000000000000000000000000000000000000000000000000000
00000000000000000000000000000000000000000000000000000000000000000000000000000000000000000000000000000000000000000000000000000000
00000000000000000000000000000000000000000000000000000000000000000000000000000000000000000000000000000000000000000000000000000000
00000000000000000000000000000000000000000000000000000000000000000000000000000000000000000000000000000000000000000000000000000000
00000000000000000670600760056075057075067776705607650570775067076000000000000000000000000000000000000000000000000000000000000000
00000000000000000770760770077067077076077767707607760670777077077000000000000000000000000000000000000000000000000000000000000000
00000000000000000760770670077000077077000000007700770670000077000000000000000000000000000000000000000000000000000000000000000000
00000000000000000760600670077000077077000760007707770770000077077000000000000000000000000000000000000000000000000000000000000000
00000000000000000770000670067000076076000770007706770770077076077000000000000000000000000000000000000000000000000000000000000000
00000000000000000770000670067000076076000770007700770770067076000000000000000000000000000000000000000000000000000000000000000000
00000000000000000770000770067076076076000770007700670760677076076000000000000000000000000000000000000000000000000000000000000000
00000000000000000660000670057075057065000760006700770570675077077000000000000000000000000000000000000000000000000000000000000000
__map__
0000000000000000000000000000000000000000000000000000000000000000000000000000000000000000000000000000000000000000000000000000000000000000000000000000000000000000000000000000000000000000000000000000000000000000000000000000000000000000000000000000000000000000
0000000000000000000000000000000000000000000000000000000000000000000000000000000000000000000000000000000000000000000000000000000000000000000000000000000000000000000000000000000000000000000000000000000000000000000000000000000000000000000000000000000000000000
0000000000000012000500000000000000000000000000000000000000000000000000000000000000000000000000000000000000000000000000000000000000000000000000000000000000000000000000000000000000000000000000000000000000000000000000000000000000000000000000000000000000000000
0000000000000000000000000000000000000000000000000000000000000000000000000000000000000000000000000000000000000000000000000000000000000000000000000000000000000000000000000000000000000000000000000000000000000000000000000000000000000000000000000000000000000000
0000000000000000000000000000000000000000000000000000000000000000000000000000000000000000000000000000000000000000000000000000000000000000000000000000000000000000000000000000000000000000000000000000000000000000000000000000000000000000000000000000000000000000
0000000000000000000000000000000000000000000000000000000000000000000000000000000000000000000000000000000000000000000000000000000000000000000000000000000000000000000000000000000000000000000000000000000000000000000000000000000000000000000000000000000000000000
0000000000000000000000000000000000000000000000000000000000000000000000000000000000000000000000000000000000000000000000000000000000000000000000000000000000000000000000000000000000000000000000000000000000000000000000000000000000000000000000000000000000000000
0000000000000000000000000000000000000000000000000000000000000000000000000000000000000000000000000000000000000000000000000000000000000000000000000000000000000000000000000000000000000000000000000000000000000000000000000000000000000000000000000000000000000000
0000000000000000000000000000000000000000000000000000000000000000000000000000000000000000000000000000000000000000000000000000000000000000000000000000000000000000000000000000000000000000000000000000000000000000000000000000000000000000000000000000000000000000
0000000000000000000000000000000000000000000000000000000000000000000000000000000000000000000000000000000000000000000000000000000000000000000000000000000000000000000000000000000000000000000000000000000000000000000000000000000000000000000000000000000000000000
0000000000000000000000000000000000000000000000000000000000000000000000000000000000000000000000000000000000000000000000000000000000000000000000000000000000000000000000000000000000000000000000000000000000000000000000000000000000000000000000000000000000000000
0000000000000000000000000000000000000000000000000000000000000000000000000000000000000000000000000000000000000000000000000000000000000000000000000000000000000000000000000000000000000000000000000000000000000000000000000000000000000000000000000000000000000000
0000000000000003040200000000000000000000000000000000000000000000000000000000000000000000000000000000000000000000000000000000000000000000000000000000000000000000000000000000000000000000000000000000000000000000000000000000000000000000000000000000000000000000
0000000000000013150000000000000000000000000000000000000000000000000000000000000000000000000000000000000000000000000000000000000000000000000000000000000000000000000000000000000000000000000000000000000000000000000000000000000000000000000000000000000000000000
